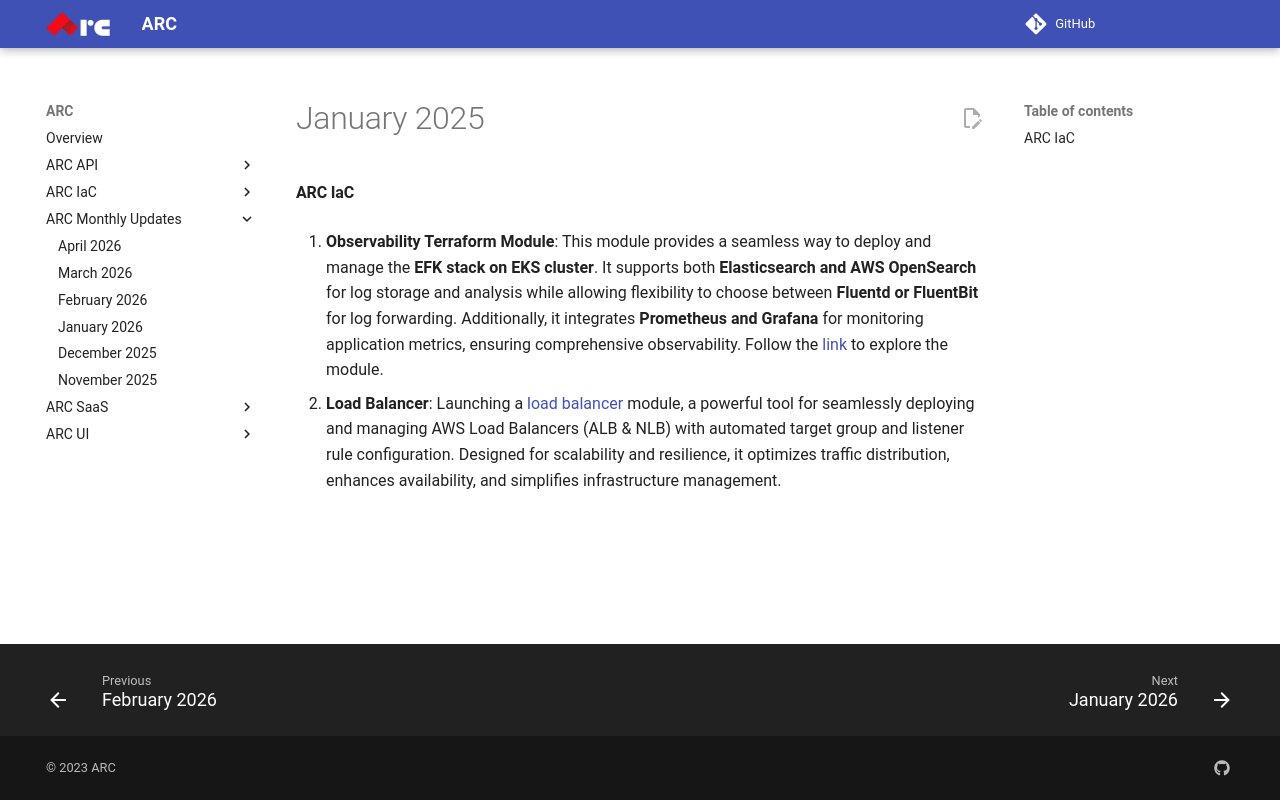

repository: sourcefuse/arc-docs · page: arc-newsletter/january2025/index.html · generator: mkdocs

# January 2025

#### ARC IaC

1. **Observability Terraform Module**: This module provides a seamless way to deploy and manage the **EFK stack on EKS cluster**. It supports both **Elasticsearch and AWS OpenSearch** for log storage and analysis while allowing flexibility to choose between **Fluentd or FluentBit** for log forwarding. Additionally, it integrates **Prometheus and Grafana** for monitoring application metrics, ensuring comprehensive observability. Follow the [link](https://github.com/sourcefuse/terraform-aws-arc-observability-stack) to explore the module.

2. **Load Balancer**: Launching a [load balancer](https://github.com/sourcefuse/terraform-aws-arc-load-balancer) module, a powerful tool for seamlessly deploying and managing AWS Load Balancers (ALB & NLB) with automated target group and listener rule configuration. Designed for scalability and resilience, it optimizes traffic distribution, enhances availability, and simplifies infrastructure management.
